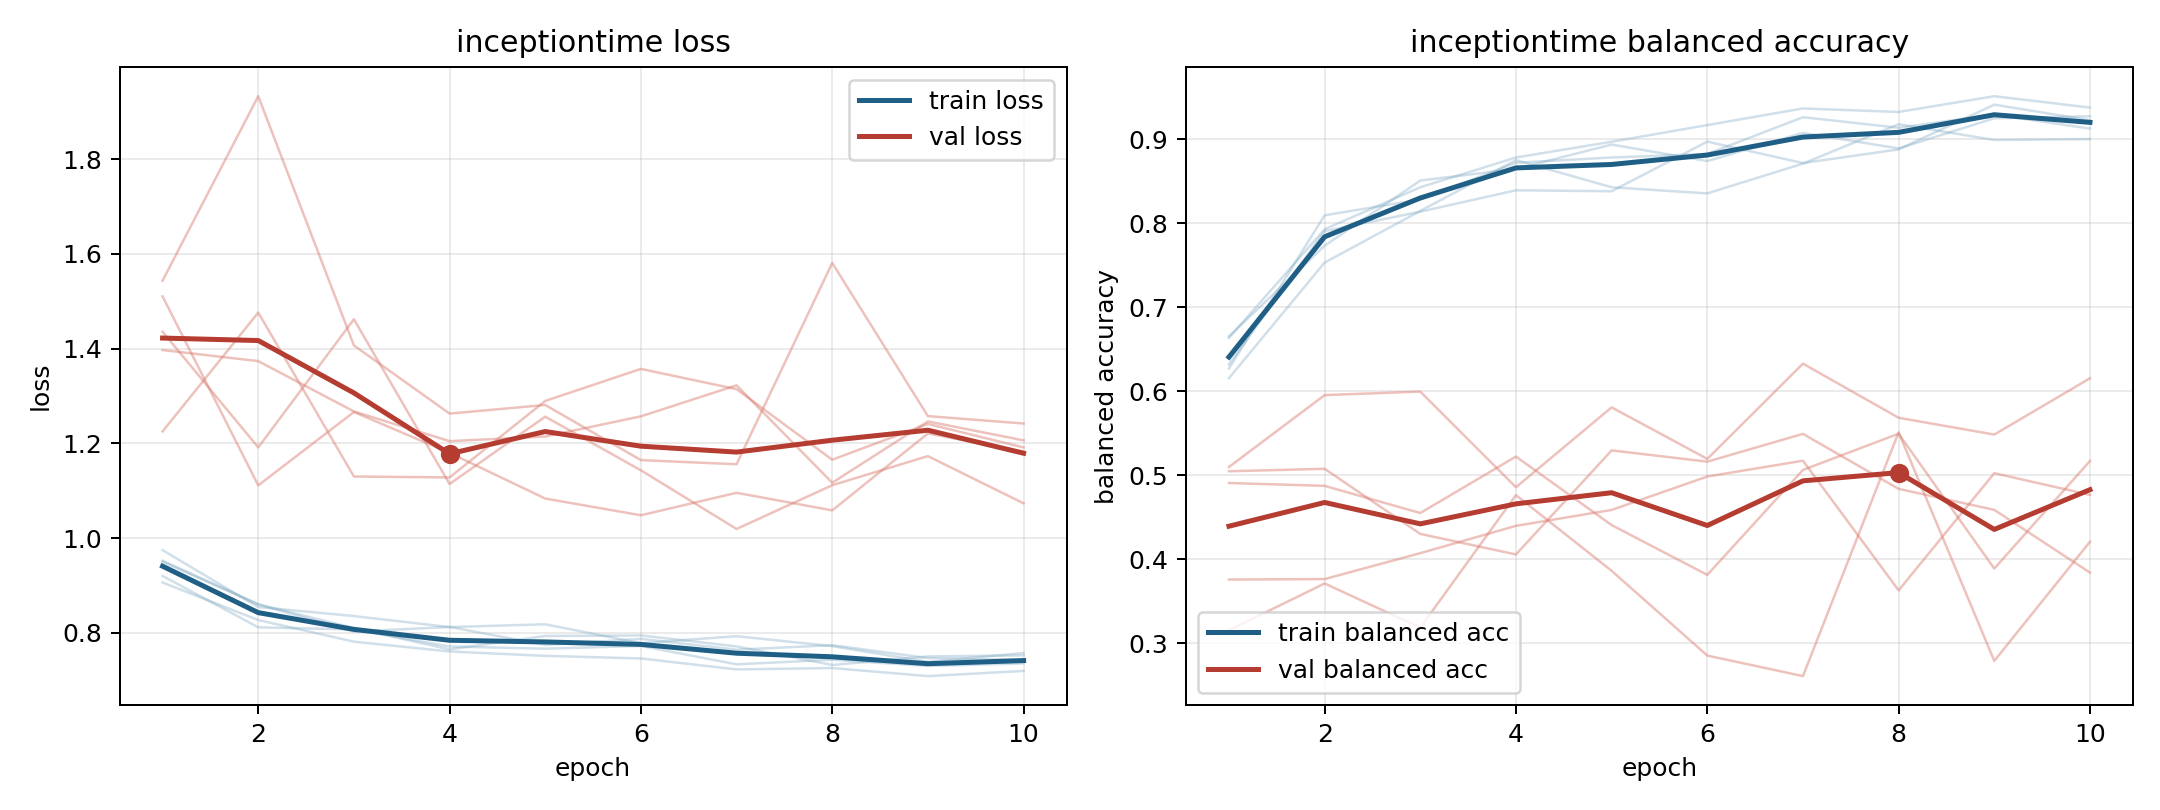

Values plotted in this chart, from the file beside it:
model, fold, epoch, train_loss, train_balanced_accuracy, val_loss, val_balanced_accuracy
inceptiontime, 1, 1, 0.9501, 0.6655, 1.435, 0.5099
inceptiontime, 1, 2, 0.8597, 0.7731, 1.191, 0.5955
inceptiontime, 1, 3, 0.8026, 0.8507, 1.462, 0.5996
inceptiontime, 1, 4, 0.8124, 0.8646, 1.114, 0.4859
inceptiontime, 1, 5, 0.7745, 0.8935, 1.256, 0.5809
inceptiontime, 1, 6, 0.7872, 0.8738, 1.143, 0.5196
inceptiontime, 1, 7, 0.7643, 0.9074, 1.019, 0.6329
inceptiontime, 1, 8, 0.7739, 0.8889, 1.112, 0.5685
inceptiontime, 1, 9, 0.7467, 0.9248, 1.173, 0.5485
inceptiontime, 1, 10, 0.7424, 0.9271, 1.073, 0.6155
inceptiontime, 2, 1, 0.9061, 0.6635, 1.397, 0.4909
inceptiontime, 2, 2, 0.8269, 0.7927, 1.373, 0.4875
inceptiontime, 2, 3, 0.7813, 0.8427, 1.267, 0.4552
inceptiontime, 2, 4, 0.7606, 0.8781, 1.205, 0.5224
inceptiontime, 2, 5, 0.7513, 0.8969, 1.214, 0.4409
inceptiontime, 2, 6, 0.7458, 0.9167, 1.257, 0.3816
inceptiontime, 2, 7, 0.7227, 0.9365, 1.322, 0.5064
inceptiontime, 2, 8, 0.7256, 0.9323, 1.117, 0.5496
inceptiontime, 2, 9, 0.7086, 0.951, 1.246, 0.3891
inceptiontime, 2, 10, 0.7195, 0.9375, 1.206, 0.5171
inceptiontime, 3, 1, 0.9521, 0.6156, 1.51, 0.5049
inceptiontime, 3, 2, 0.8604, 0.7531, 1.111, 0.5078
inceptiontime, 3, 3, 0.8099, 0.8146, 1.266, 0.4304
inceptiontime, 3, 4, 0.765, 0.875, 1.18, 0.4059
inceptiontime, 3, 5, 0.7933, 0.8427, 1.083, 0.5297
inceptiontime, 3, 6, 0.7944, 0.8354, 1.048, 0.5163
inceptiontime, 3, 7, 0.7713, 0.8708, 1.096, 0.5494
inceptiontime, 3, 8, 0.7321, 0.9177, 1.058, 0.4839
inceptiontime, 3, 9, 0.7501, 0.899, 1.221, 0.4589
inceptiontime, 3, 10, 0.7524, 0.9, 1.183, 0.3843
inceptiontime, 4, 1, 0.9201, 0.6271, 1.543, 0.3761
inceptiontime, 4, 2, 0.8115, 0.8094, 1.933, 0.3766
inceptiontime, 4, 3, 0.8071, 0.8281, 1.407, 0.4075
inceptiontime, 4, 4, 0.7712, 0.8719, 1.263, 0.4399
inceptiontime, 4, 5, 0.7664, 0.8781, 1.281, 0.4589
inceptiontime, 4, 6, 0.7723, 0.8823, 1.165, 0.4986
inceptiontime, 4, 7, 0.7335, 0.926, 1.156, 0.5174
inceptiontime, 4, 8, 0.7432, 0.9135, 1.581, 0.3632
inceptiontime, 4, 9, 0.73, 0.9292, 1.257, 0.5026
inceptiontime, 4, 10, 0.7353, 0.9125, 1.242, 0.4768
inceptiontime, 5, 1, 0.9745, 0.6319, 1.225, 0.3157
inceptiontime, 5, 2, 0.8543, 0.7905, 1.476, 0.3714
inceptiontime, 5, 3, 0.8353, 0.8137, 1.13, 0.3188
inceptiontime, 5, 4, 0.8121, 0.8391, 1.128, 0.4765
inceptiontime, 5, 5, 0.818, 0.838, 1.289, 0.3864
inceptiontime, 5, 6, 0.778, 0.897, 1.357, 0.2856
inceptiontime, 5, 7, 0.7929, 0.8715, 1.314, 0.2612
inceptiontime, 5, 8, 0.7718, 0.8877, 1.165, 0.5512
inceptiontime, 5, 9, 0.7387, 0.941, 1.241, 0.2793
inceptiontime, 5, 10, 0.7574, 0.9225, 1.191, 0.421
